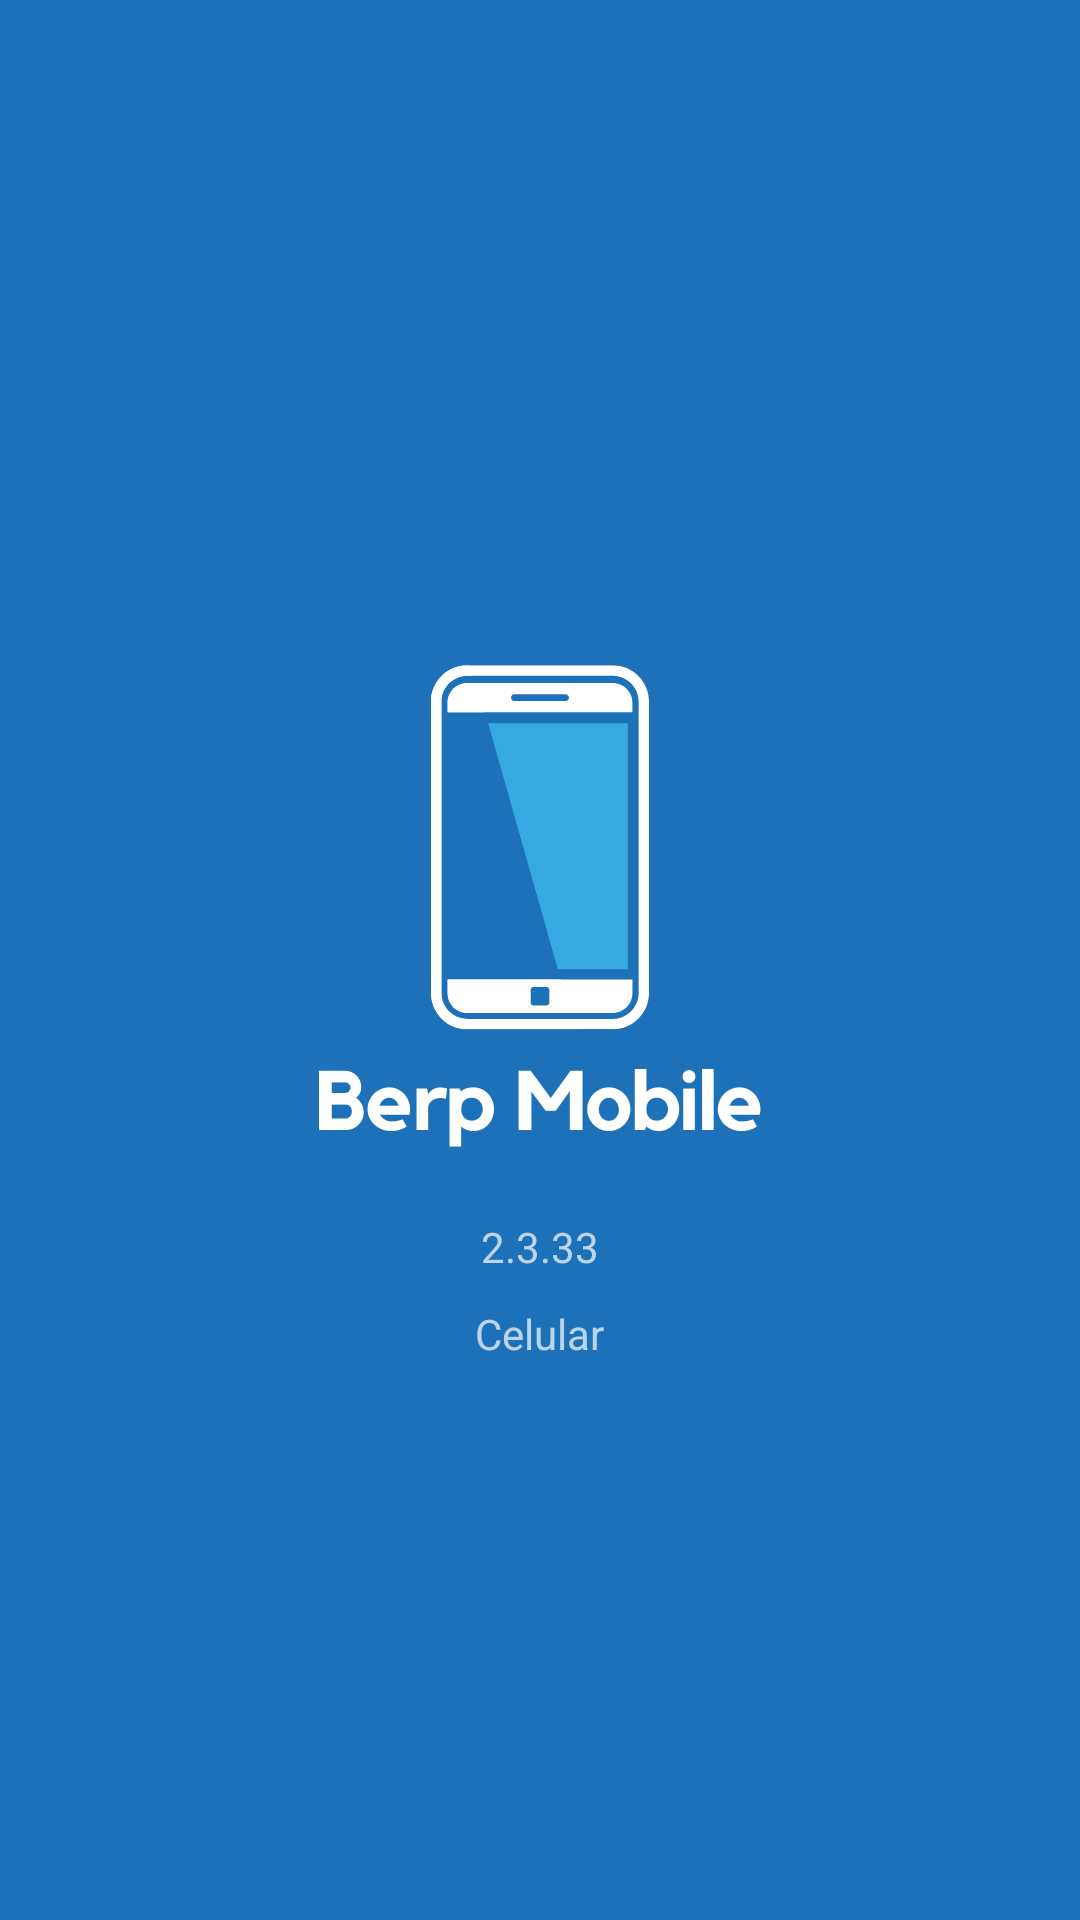

Write the Android layout XML for this screen, with the resource values it uses.
<!-- AndroidManifest.xml: application theme AppTheme -->
<!-- res/layout/activity_splash2.xml -->
<?xml version="1.0" encoding="utf-8"?>
<LinearLayout
    xmlns:android="http://schemas.android.com/apk/res/android"
    xmlns:app="http://schemas.android.com/apk/res-auto"
    xmlns:tools="http://schemas.android.com/tools"
    android:orientation="vertical"
    android:layout_width="match_parent"
    android:layout_height="match_parent"
    android:fitsSystemWindows="true"
    android:gravity="center"
    tools:context="br.com.berpsistemas.BerpPOSMobile.SplashActivity">


    <LinearLayout

        android:id="@+id/splashLayout"
        android:layout_width="match_parent"
        android:layout_height="match_parent"
        android:background="@drawable/berpmobile"
        android:orientation="vertical"
        android:gravity="center">

        <TextView
            android:id="@+id/txtVersion"
            android:layout_width="wrap_content"
            android:layout_height="wrap_content"
            android:layout_marginTop="220dp"
            android:text="2.3.33" />
        <TextView
            android:id="@+id/txtFlavor"
            android:layout_width="wrap_content"
            android:layout_height="wrap_content"
            android:layout_marginTop="10dp"
            android:text="Celular" />
    </LinearLayout>

</LinearLayout>
<!-- resources referenced by this layout -->
<resources>
  <!-- drawable berpmobile: png bitmap (drawable, 29858 bytes) -->
  <style name="AppTheme" parent="Theme.AppCompat.NoActionBar">
          
          <item name="colorPrimary">@color/darkblue</item>
          <item name="colorPrimaryDark">@color/colorPrimaryDark</item>
          <item name="colorAccent">@color/yello</item>
      </style>
  <color name="darkblue">#082B47</color>
  <color name="colorPrimaryDark">#00574B</color>
  <color name="yello">#FFB300</color>
</resources>
